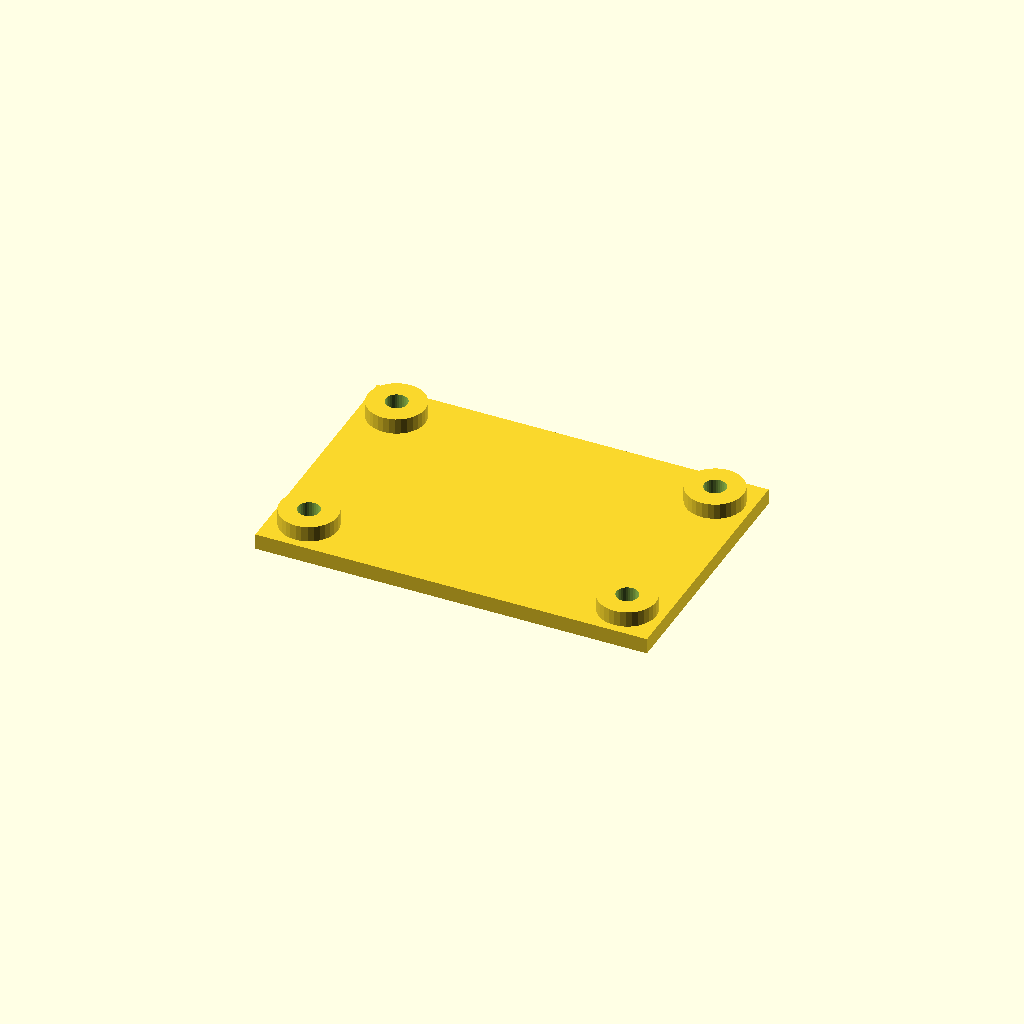
Cell 1 — every parameter at its default value.
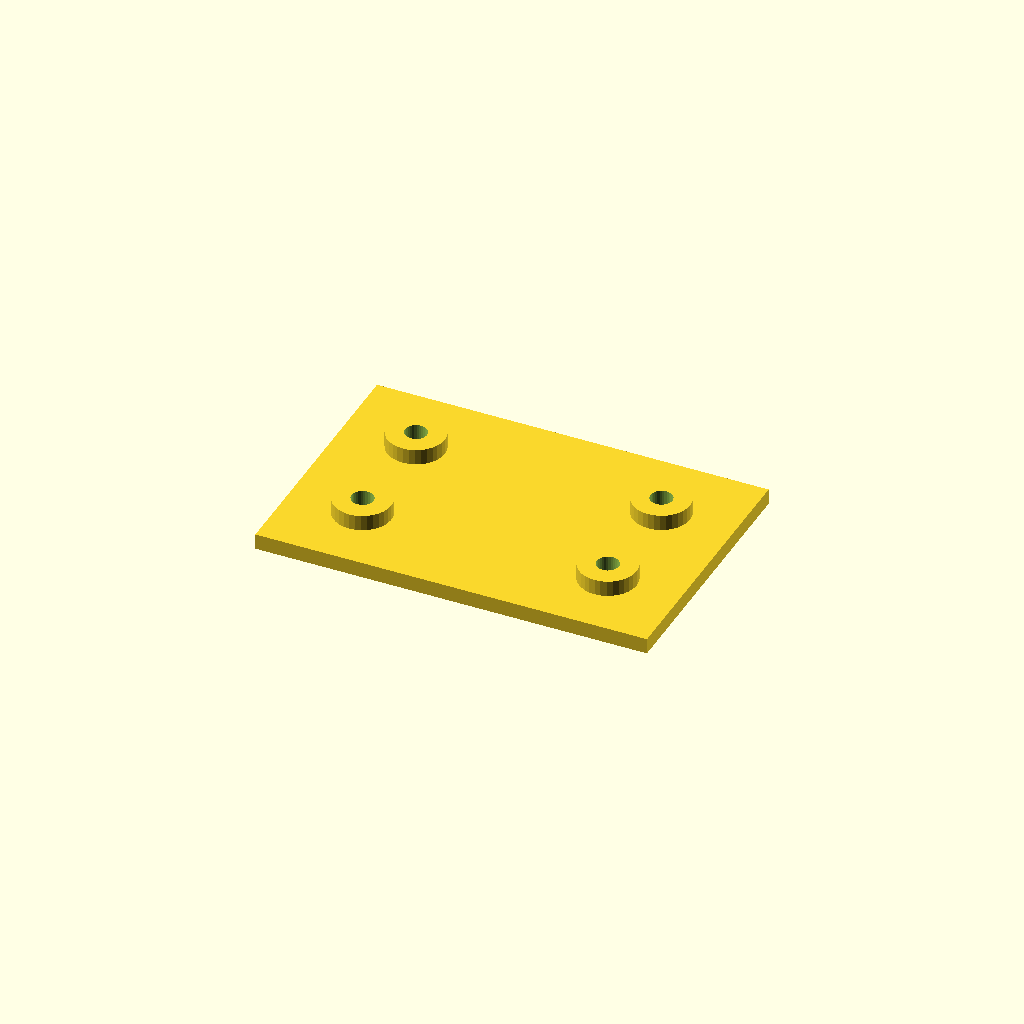
Cell 2 — edge set to 28, the other parameters unchanged.
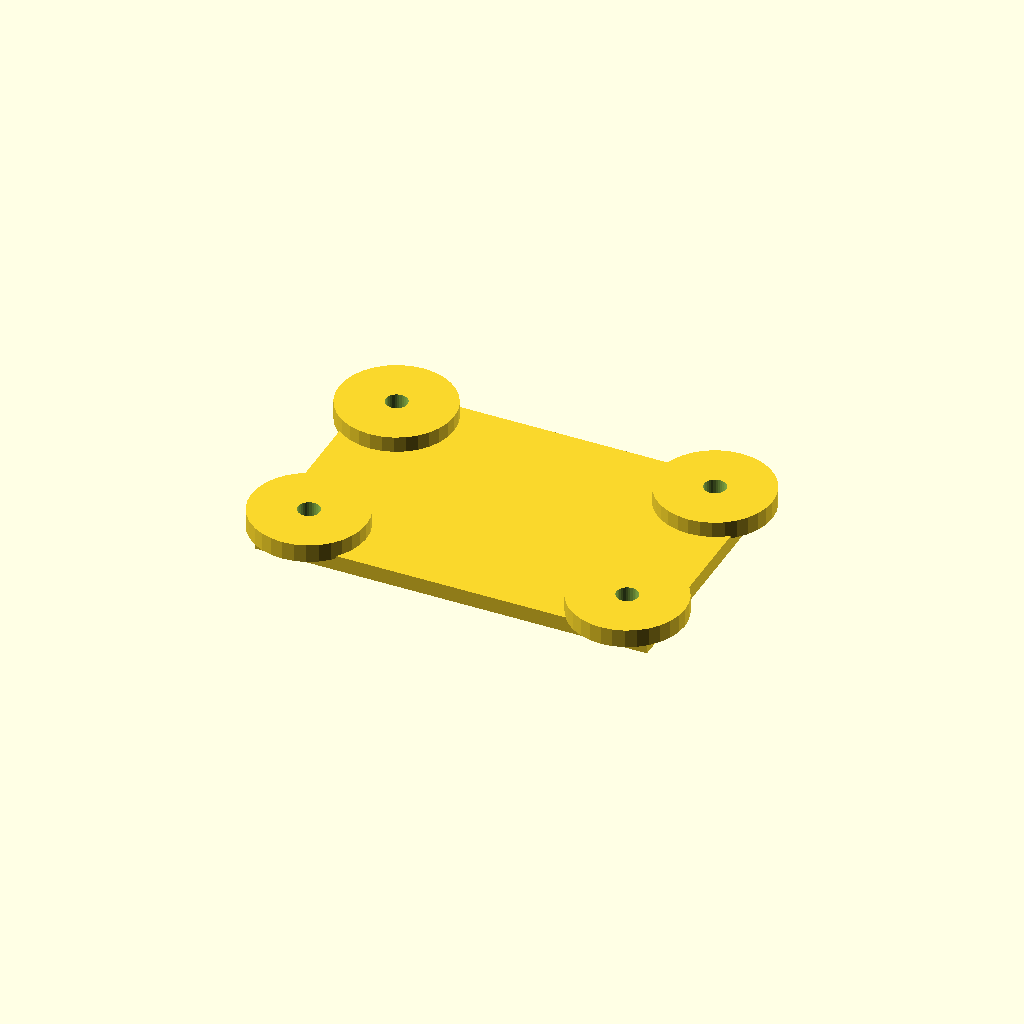
Cell 3 — boss_d set to 44, the other parameters unchanged.
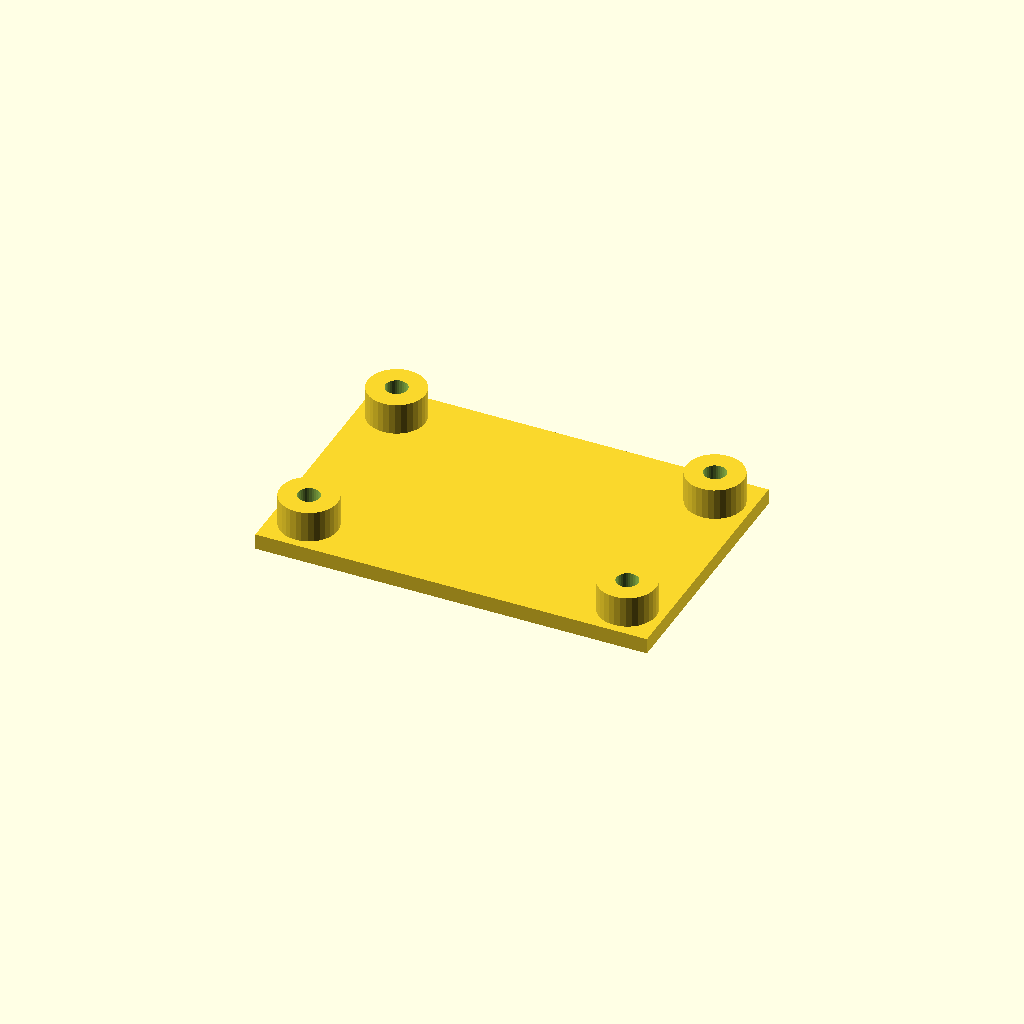
Cell 4: boss_h = 12 (everything else at default).
All cells are drawn from one camera (rotation 55°, 0°, 25°, orthographic, colour scheme Cornfield), so only the parameter changes between them.
Source of the model, optional_data/data/place1/anchorpads/part_0104.scad:
$fn = 32;

// ----------------------------------------------------------------------
// Anchor pads 150 x 100 x 12
// four corner bosses with anchor holes
// ----------------------------------------------------------------------

// --- parameters (mm) ---
plate = [150, 100, 6];  // base plate size (x, y, z)
pads = 4;               // boss count, one per corner
edge = 14;              // boss centre offset from the plate edge
boss_d = 22;            // boss diameter
boss_h = 6;             // boss height above the base plate
hole_d = 8.4;           // hole diameter

// --- derived feature positions (mm) ---
height = plate[2] + boss_h;      // = 12   overall height of the part
corner_x = plate[0] / 2 - edge;  // = 61   boss centre X
corner_y = plate[1] / 2 - edge;  // = 36   boss centre Y
feature_centers = [
  [corner_x, corner_y],
  [-corner_x, corner_y],
  [-corner_x, -corner_y],
  [corner_x, -corner_y]
];   // boss centres, anchor holes are drilled there

// base plate, four bosses standing on it, anchor holes all the way through
difference() {
  union() {
    cube(plate, center = true);
    for (centre = feature_centers)
      translate([centre[0], centre[1], plate[2] / 2 - 1])
        cylinder(d = boss_d, h = boss_h + 1);
  }
  for (centre = feature_centers)
    translate([centre[0], centre[1], -height])
      cylinder(d = hole_d, h = 2 * height + 2);  // through boss and plate
}
Customizer parameters (derived from the source; name, type, default, range or options):
plate: vector, default [150, 100, 6]
pads: number, default 4
edge: number, default 14
boss_d: number, default 22
boss_h: number, default 6
hole_d: number, default 8.4
